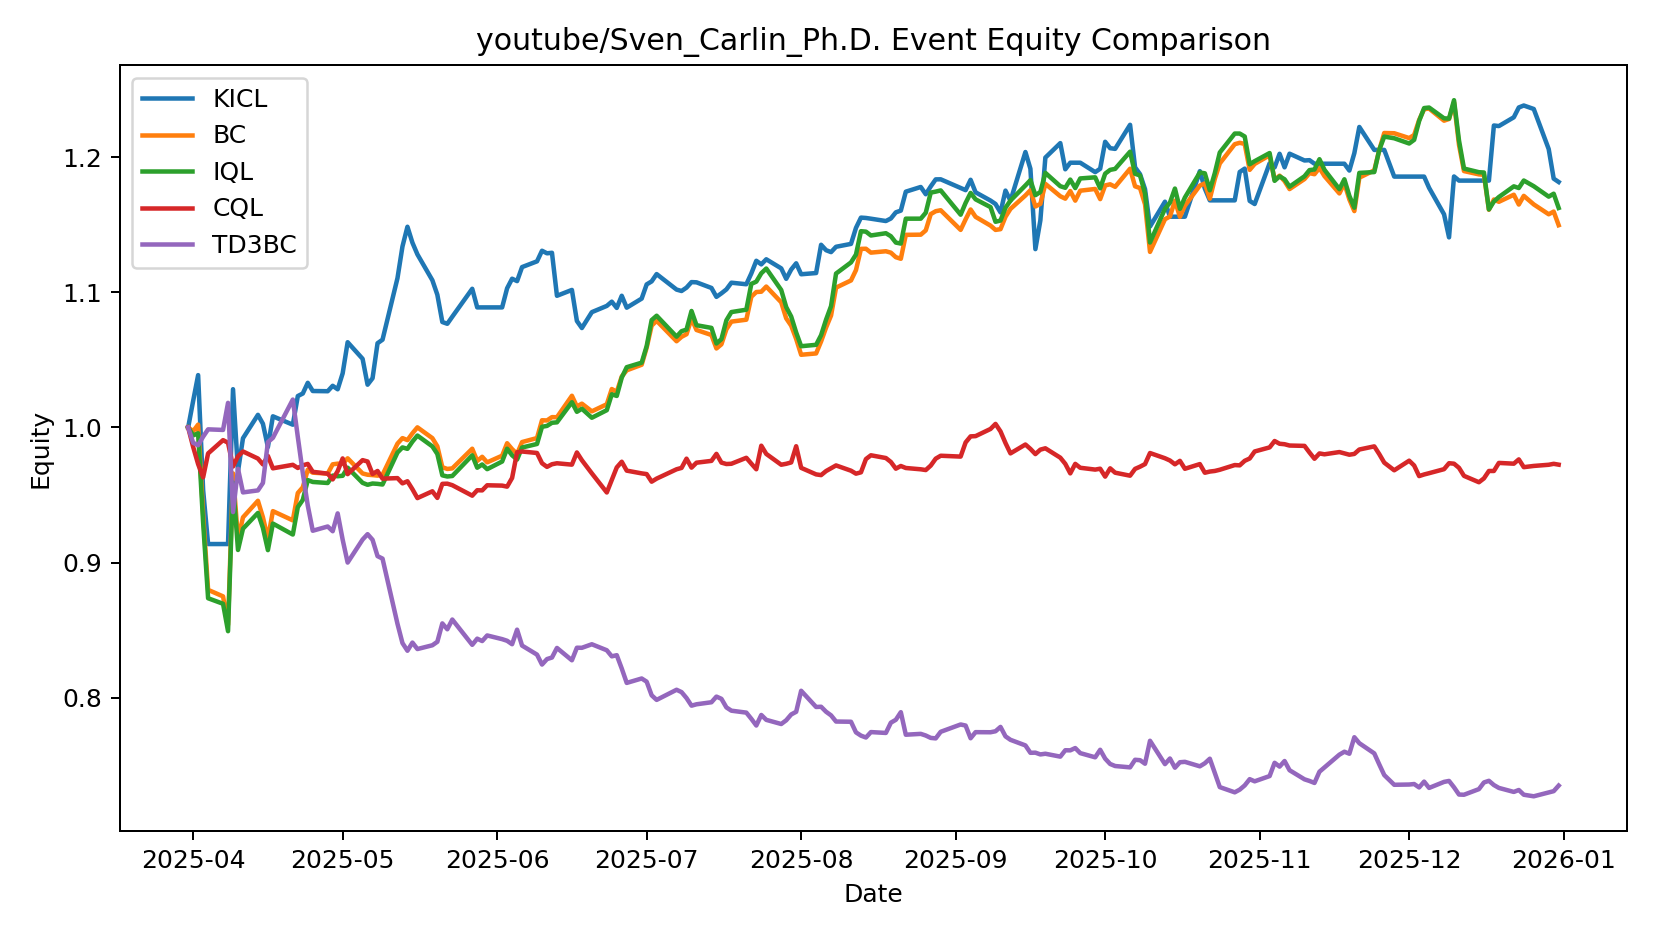

Source data for this figure (header and first rows):
date, KICL, BC, IQL, CQL, TD3BC
2025-03-31 00:00:00, 1.0, 1.0, 1.0, 1.0, 1.0
2025-04-01 00:00:00, 1.02, 0.9972, 0.9941, 0.9856, 0.9886
2025-04-02 00:00:00, 1.039, 1.002, 0.9957, 0.9728, 0.9868
2025-04-03 00:00:00, 0.9538, 0.9361, 0.9298, 0.963, 0.9932
2025-04-04 00:00:00, 0.9137, 0.8798, 0.8736, 0.9808, 0.9986
2025-04-07 00:00:00, 0.9137, 0.875, 0.8695, 0.9906, 0.9981
2025-04-08 00:00:00, 0.9137, 0.8539, 0.8492, 0.9887, 1.018
2025-04-09 00:00:00, 1.028, 0.966, 0.9592, 0.9711, 0.9374
2025-04-10 00:00:00, 0.9676, 0.9171, 0.9093, 0.9787, 0.9694
2025-04-11 00:00:00, 0.992, 0.9335, 0.9251, 0.9822, 0.9519
2025-04-14 00:00:00, 1.009, 0.9457, 0.9367, 0.977, 0.9534
2025-04-15 00:00:00, 1.003, 0.9335, 0.9257, 0.9726, 0.9589
2025-04-16 00:00:00, 0.9855, 0.9176, 0.9092, 0.9789, 0.9891
2025-04-17 00:00:00, 1.008, 0.9381, 0.9289, 0.9697, 0.9923
2025-04-21 00:00:00, 1.002, 0.9312, 0.9207, 0.9723, 1.021
2025-04-22 00:00:00, 1.023, 0.9515, 0.941, 0.97, 0.993
2025-04-23 00:00:00, 1.025, 0.9557, 0.9464, 0.9719, 0.9663
2025-04-24 00:00:00, 1.033, 0.9687, 0.961, 0.973, 0.9422
2025-04-25 00:00:00, 1.027, 0.9665, 0.9597, 0.9672, 0.9236
2025-04-28 00:00:00, 1.027, 0.9659, 0.9589, 0.9658, 0.9267
2025-04-29 00:00:00, 1.031, 0.9727, 0.9644, 0.9615, 0.9232
2025-04-30 00:00:00, 1.028, 0.9732, 0.9639, 0.9677, 0.9364
2025-05-01 00:00:00, 1.04, 0.9732, 0.9642, 0.9771, 0.917
2025-05-02 00:00:00, 1.063, 0.9771, 0.9702, 0.9655, 0.9
2025-05-05 00:00:00, 1.051, 0.9659, 0.959, 0.9758, 0.917
2025-05-06 00:00:00, 1.032, 0.965, 0.9576, 0.9748, 0.921
2025-05-07 00:00:00, 1.036, 0.9647, 0.9585, 0.9655, 0.9169
2025-05-08 00:00:00, 1.062, 0.9643, 0.9583, 0.9678, 0.9048
2025-05-09 00:00:00, 1.065, 0.965, 0.9578, 0.9621, 0.9029
2025-05-12 00:00:00, 1.11, 0.988, 0.9815, 0.9625, 0.8547
2025-05-13 00:00:00, 1.134, 0.9921, 0.9852, 0.9586, 0.8404
2025-05-14 00:00:00, 1.148, 0.9906, 0.9841, 0.9602, 0.8348
2025-05-15 00:00:00, 1.137, 0.9956, 0.9895, 0.9543, 0.8408
2025-05-16 00:00:00, 1.128, 1, 0.994, 0.9477, 0.836
2025-05-19 00:00:00, 1.109, 0.9921, 0.986, 0.9527, 0.8388
2025-05-20 00:00:00, 1.098, 0.986, 0.9804, 0.9479, 0.8414
2025-05-21 00:00:00, 1.078, 0.9706, 0.9646, 0.9583, 0.855
2025-05-22 00:00:00, 1.077, 0.9693, 0.9637, 0.9584, 0.8507
2025-05-23 00:00:00, 1.082, 0.9697, 0.9641, 0.9573, 0.8578
2025-05-27 00:00:00, 1.103, 0.9842, 0.9794, 0.9495, 0.8391
2025-05-28 00:00:00, 1.089, 0.9752, 0.9702, 0.9535, 0.8437
2025-05-29 00:00:00, 1.089, 0.9783, 0.9726, 0.9534, 0.8419
2025-05-30 00:00:00, 1.089, 0.9742, 0.9691, 0.9572, 0.8461
2025-06-02 00:00:00, 1.089, 0.9791, 0.9748, 0.957, 0.8433
2025-06-03 00:00:00, 1.103, 0.9883, 0.9842, 0.9562, 0.8421
2025-06-04 00:00:00, 1.11, 0.9839, 0.9794, 0.9626, 0.8396
2025-06-05 00:00:00, 1.108, 0.9804, 0.9762, 0.9816, 0.8504
2025-06-06 00:00:00, 1.119, 0.9892, 0.9851, 0.9822, 0.8386
2025-06-09 00:00:00, 1.123, 0.9921, 0.9878, 0.9811, 0.8319
2025-06-10 00:00:00, 1.131, 1.005, 1, 0.9735, 0.8245
2025-06-11 00:00:00, 1.129, 1.005, 1.001, 0.9708, 0.8286
2025-06-12 00:00:00, 1.129, 1.008, 1.003, 0.9728, 0.8297
2025-06-13 00:00:00, 1.097, 1.008, 1.004, 0.9735, 0.8368
2025-06-16 00:00:00, 1.102, 1.023, 1.019, 0.9725, 0.8277
2025-06-17 00:00:00, 1.079, 1.016, 1.012, 0.9815, 0.837
2025-06-18 00:00:00, 1.074, 1.018, 1.014, 0.9758, 0.8369
2025-06-20 00:00:00, 1.085, 1.012, 1.007, 0.966, 0.8396
2025-06-23 00:00:00, 1.09, 1.017, 1.013, 0.9519, 0.8351
2025-06-24 00:00:00, 1.093, 1.028, 1.025, 0.9611, 0.8306
2025-06-25 00:00:00, 1.088, 1.026, 1.023, 0.9704, 0.8315
... 131 more rows
